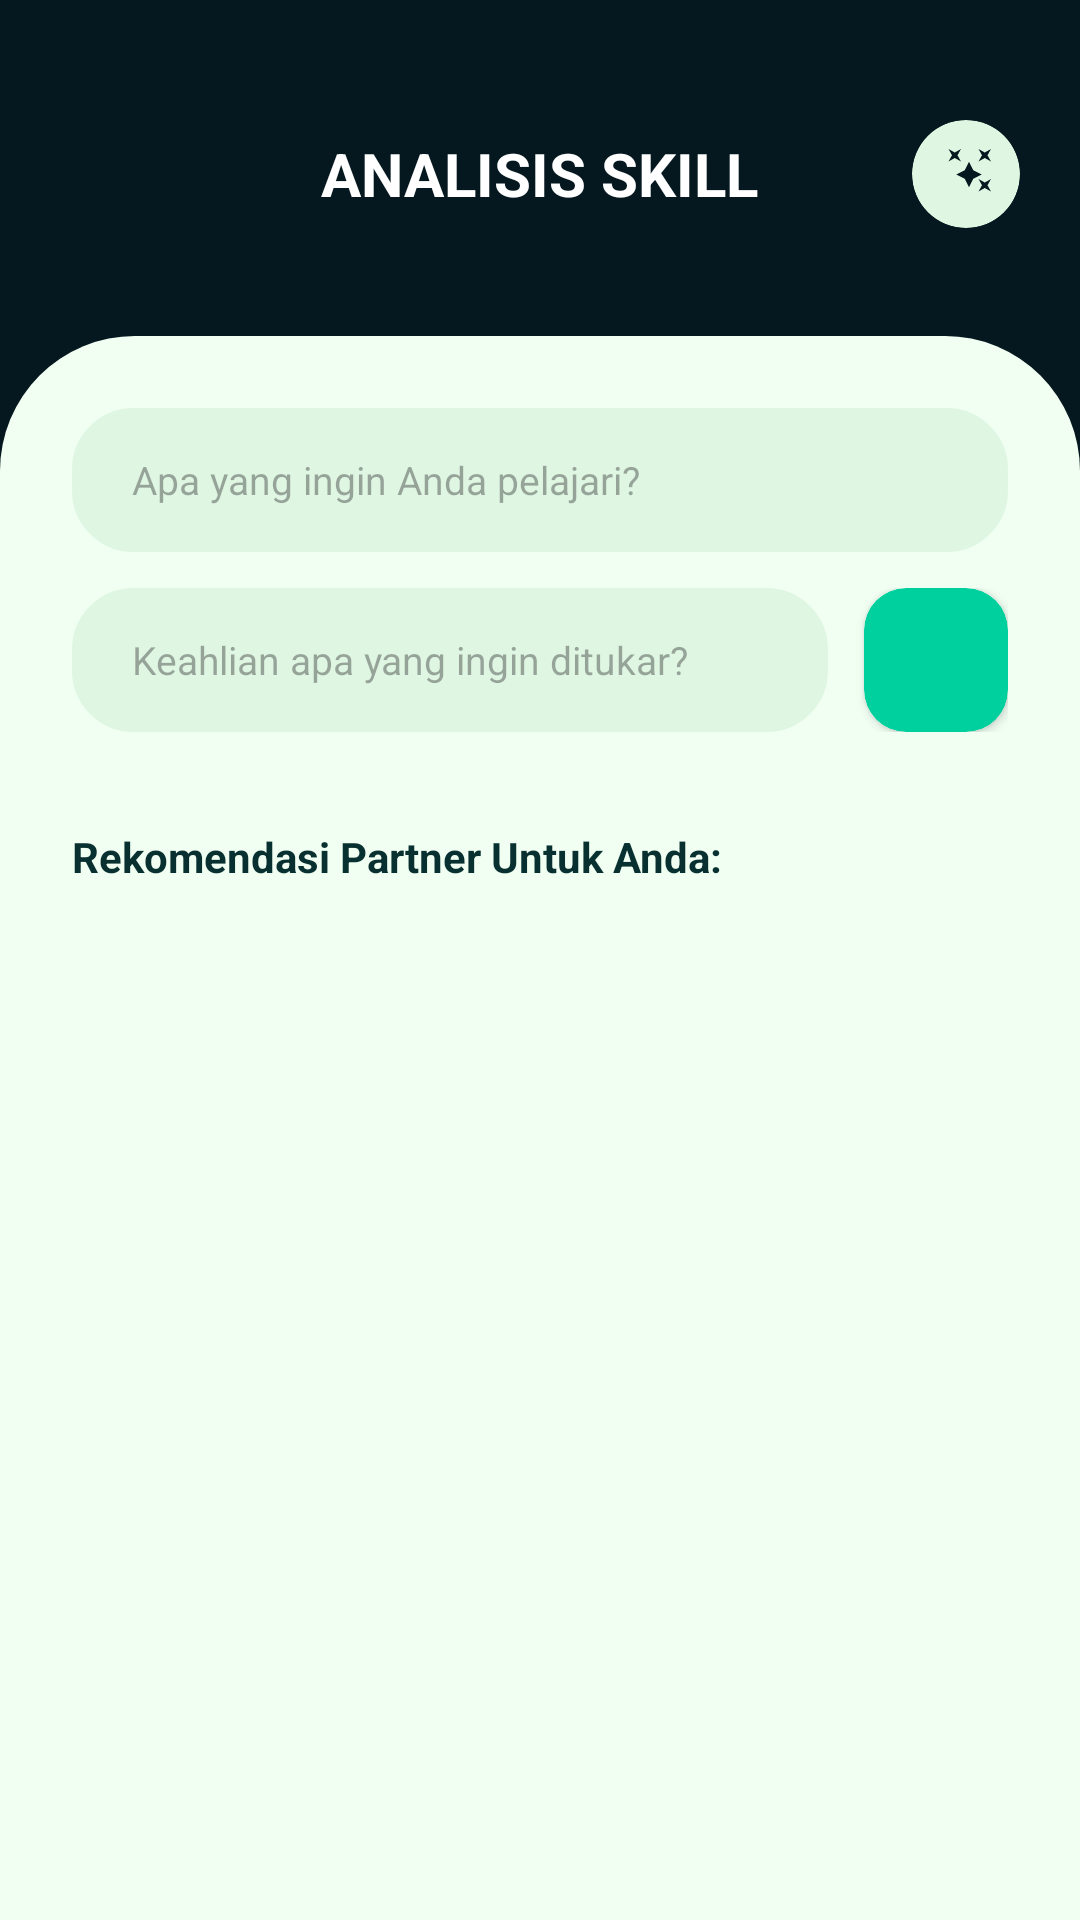

This screen was rendered from an Android layout file. Write that file and the resources it references.
<!-- AndroidManifest.xml: application theme Theme.ProjectSkillSwap -->
<!-- res/layout/fragment_analysis.xml -->
<?xml version="1.0" encoding="utf-8"?>
<LinearLayout xmlns:android="http://schemas.android.com/apk/res/android"
    xmlns:app="http://schemas.android.com/apk/res-auto"
    android:layout_width="match_parent"
    android:layout_height="match_parent"
    android:background="@color/skillswap_bg_dark"
    android:orientation="vertical">

    
    <RelativeLayout
        android:layout_width="match_parent"
        android:layout_height="wrap_content"
        android:padding="20dp"
        android:layout_marginTop="20dp">

        <TextView
            android:layout_width="wrap_content"
            android:layout_height="wrap_content"
            android:layout_centerInParent="true"
            android:text="ANALISIS SKILL"
            android:textColor="@color/white"
            android:textSize="20sp"
            android:textStyle="bold" />

        <androidx.cardview.widget.CardView
            android:layout_width="36dp"
            android:layout_height="36dp"
            android:layout_alignParentEnd="true"
            app:cardBackgroundColor="@color/skillswap_soft_green"
            app:cardCornerRadius="18dp"
            app:cardElevation="0dp">
            <ImageView
                android:layout_width="20dp"
                android:layout_height="20dp"
                android:layout_gravity="center"
                android:src="@drawable/ic_ai_stars"
                app:tint="@color/skillswap_bg_dark" />
        </androidx.cardview.widget.CardView>
    </RelativeLayout>

    
    <androidx.core.widget.NestedScrollView
        android:layout_width="match_parent"
        android:layout_height="match_parent"
        android:layout_marginTop="16dp"
        android:background="@drawable/bg_premium_sheet"
        android:fillViewport="true">

        <LinearLayout
            android:layout_width="match_parent"
            android:layout_height="wrap_content"
            android:orientation="vertical"
            android:padding="24dp">

            
            <EditText
                android:layout_width="match_parent"
                android:layout_height="48dp"
                android:background="@drawable/bg_input_field"
                android:backgroundTint="@color/skillswap_soft_green"
                android:hint="Apa yang ingin Anda pelajari?"
                android:paddingHorizontal="20dp"
                android:textColor="@color/skillswap_text_primary"
                android:textSize="13sp" />

            <RelativeLayout
                android:layout_width="match_parent"
                android:layout_height="wrap_content"
                android:layout_marginTop="12dp">
                
                <EditText
                    android:layout_width="match_parent"
                    android:layout_height="48dp"
                    android:layout_toStartOf="@id/btn_search_action"
                    android:layout_marginEnd="12dp"
                    android:background="@drawable/bg_input_field"
                    android:backgroundTint="@color/skillswap_soft_green"
                    android:hint="Keahlian apa yang ingin ditukar?"
                    android:paddingHorizontal="20dp"
                    android:textColor="@color/skillswap_text_primary"
                    android:textSize="13sp" />

                <androidx.cardview.widget.CardView
                    android:id="@+id/btn_search_action"
                    android:layout_width="48dp"
                    android:layout_height="48dp"
                    android:layout_alignParentEnd="true"
                    app:cardBackgroundColor="@color/skillswap_emerald"
                    app:cardCornerRadius="14dp">
                    <ImageView
                        android:layout_width="20dp"
                        android:layout_height="20dp"
                        android:layout_gravity="center"
                        android:src="@drawable/ic_analysis"
                        app:tint="@color/skillswap_bg_dark" />
                </androidx.cardview.widget.CardView>
            </RelativeLayout>

            <TextView
                android:layout_width="wrap_content"
                android:layout_height="wrap_content"
                android:layout_marginTop="32dp"
                android:text="Rekomendasi Partner Untuk Anda:"
                android:textColor="@color/skillswap_text_primary"
                android:textSize="14sp"
                android:textStyle="bold" />

            
            <androidx.recyclerview.widget.RecyclerView
                android:id="@+id/rv_search_results"
                android:layout_width="match_parent"
                android:layout_height="wrap_content"
                android:layout_marginTop="12dp"
                android:nestedScrollingEnabled="false" />

            <View android:layout_width="match_parent" android:layout_height="120dp" />

        </LinearLayout>
    </androidx.core.widget.NestedScrollView>

</LinearLayout>
<!-- resources referenced by this layout -->
<resources>
  <color name="skillswap_bg_dark">#05181F</color>
  <color name="skillswap_emerald">#00D09E</color>
  <color name="skillswap_soft_green">#DFF7E2</color>
  <color name="skillswap_text_primary">#093030</color>
  <color name="white">#FFFFFF</color>
  <!-- drawable bg_input_field (drawable) -->
  <?xml version="1.0" encoding="utf-8"?>
  <shape xmlns:android="http://schemas.android.com/apk/res/android">
      <solid android:color="#F5F5F5" /> 
      <corners android:radius="20dp" />
      <stroke android:width="1dp" android:color="#E0E0E0" />
  </shape>
  <!-- drawable bg_premium_sheet (drawable) -->
  <?xml version="1.0" encoding="utf-8"?>
  <shape xmlns:android="http://schemas.android.com/apk/res/android">
      <solid android:color="@color/skillswap_light_green"/>
      <corners
          android:topLeftRadius="45dp"
          android:topRightRadius="45dp"/>
  </shape>
  <!-- drawable ic_ai_stars (drawable) -->
  <?xml version="1.0" encoding="utf-8"?>
  <vector xmlns:android="http://schemas.android.com/apk/res/android"
      android:width="24dp"
      android:height="24dp"
      android:viewportWidth="24"
      android:viewportHeight="24"
      android:tint="#FFFFFF">
    <path
        android:fillColor="@android:color/white"
        android:pathData="M7.5,5.6L10,7L8.6,4.5L10,2L7.5,3.4L5,2L6.4,4.5L5,7L7.5,5.6zM19.5,15.4L17,14L18.4,16.5L17,19L19.5,17.6L22,19L20.6,16.5L22,14L19.5,15.4zM22,2L19.5,3.4L17,2L18.4,4.5L17,7L19.5,5.6L22,7L20.6,4.5L22,2zM13.2,7.1L11.5,10.5L8.1,12.2L11.5,13.9L13.2,17.3L14.9,13.9L18.3,12.2L14.9,10.5L13.2,7.1z"/>
  </vector>
  <style name="Theme.ProjectSkillSwap" parent="Theme.Material3.DayNight.NoActionBar">
          
          <item name="android:statusBarColor">@color/skillswap_bg_dark</item>
          <item name="android:navigationBarColor">@color/skillswap_bg_dark</item>
          <item name="android:windowBackground">@color/skillswap_bg_dark</item>
          
          
          <item name="colorPrimary">@color/skillswap_emerald</item>
          <item name="colorSecondary">@color/skillswap_soft_green</item>
      </style>
  <color name="skillswap_light_green">#F1FFF3</color>
</resources>
